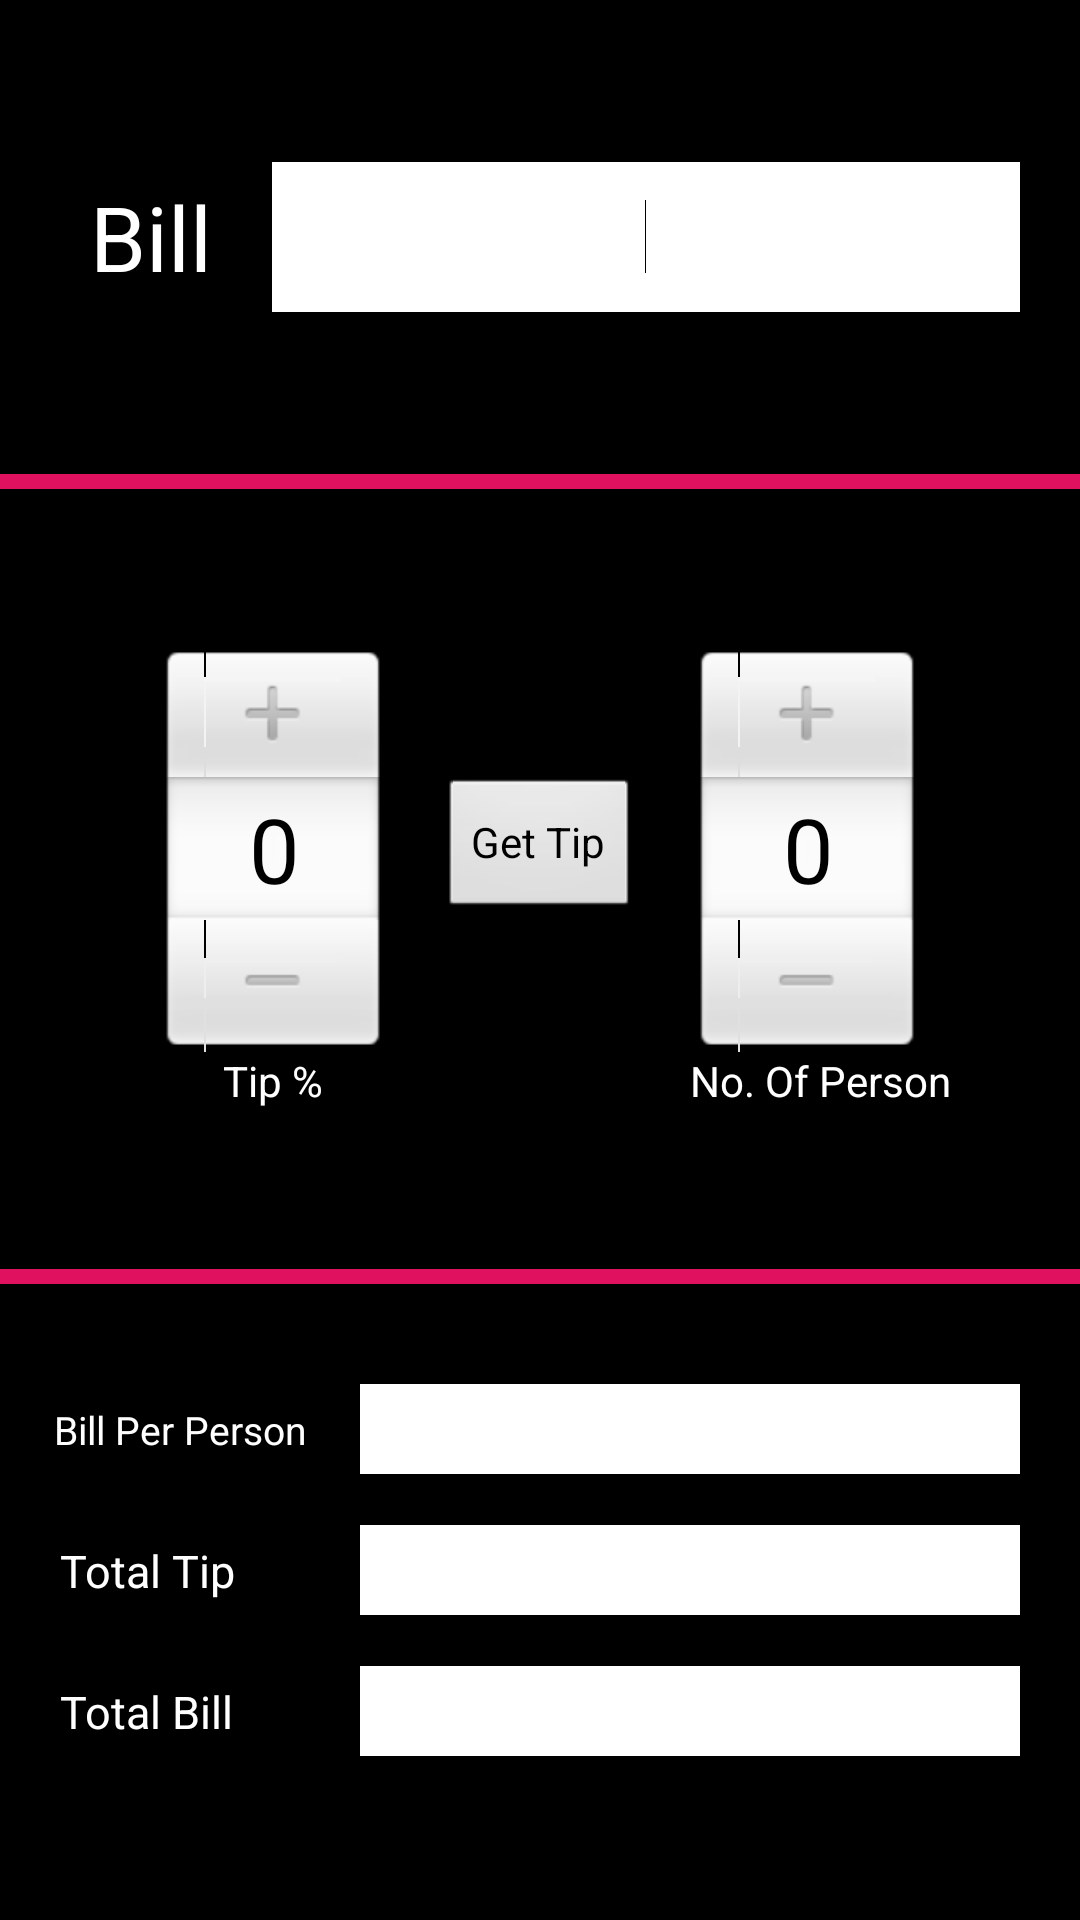

This screen was rendered from an Android layout file. Write that file and the resources it references.
<!-- AndroidManifest.xml: application theme android:Theme.Black.NoTitleBar -->
<!-- res/layout/activity_launcher.xml -->
<LinearLayout xmlns:android="http://schemas.android.com/apk/res/android"
    xmlns:tools="http://schemas.android.com/tools"
    android:id="@+id/LinearLayout1"
    android:layout_width="match_parent"
    android:layout_height="match_parent"
    android:orientation="vertical"
    android:background="#000000"
    android:weightSum="100"
    tools:context=".MainActivity" >

    <RelativeLayout
        android:layout_width="match_parent"
        android:layout_height="wrap_content"
        android:layout_weight="20" >

        <TextView
            android:id="@+id/tVBill"
            android:layout_width="wrap_content"
            android:layout_height="wrap_content"
            android:layout_centerVertical="true"
            android:layout_marginLeft="30dp"
            android:text="Bill"
            android:textColor="#ffffff"
            android:textSize="30sp" />

        <EditText
            android:id="@+id/eTBill"
            android:layout_width="match_parent"
            android:layout_height="50dp"
            android:layout_alignParentRight="true"
            android:layout_centerVertical="true"
            android:layout_margin="20dp"
            android:layout_toRightOf="@+id/tVBill"
            android:background="#ffffff"
            android:ems="10"
            android:textColor="#000000"
            android:gravity="center" >

            <requestFocus />
        </EditText>
    </RelativeLayout>

    <RelativeLayout
        android:layout_width="match_parent"
        android:layout_height="80dp"
        android:layout_gravity="center_vertical"
        
        android:layout_weight="50" >

        <TextView
            android:layout_width="match_parent"
            android:layout_height="5dp"
            android:layout_alignParentTop="true"
            android:background="#E0115F" />

        <TextView
            android:id="@+id/tV2"
            android:layout_width="100dp"
            android:layout_height="match_parent"
            android:layout_centerHorizontal="true"
            android:layout_centerVertical="true" />

        <NumberPicker
            android:id="@+id/nPTip"
            android:layout_width="wrap_content"
            android:layout_height="wrap_content"
            android:layout_centerVertical="true"
            android:layout_marginLeft="32dp" 
            
            android:layout_toLeftOf="@+id/tV2" 
            />

        <TextView
            android:layout_width="wrap_content"
            android:layout_height="wrap_content"
            android:layout_alignLeft="@+id/nPTip"
            android:layout_alignRight="@+id/nPTip"
            android:layout_below="@+id/nPTip"
            android:gravity="center"
            android:text="Tip %"
            android:textColor="#ffffff" />

        <NumberPicker
            android:id="@+id/nPPerson"
            android:layout_width="wrap_content"
            android:layout_height="wrap_content"
            android:layout_centerVertical="true"
            
            android:layout_toRightOf="@+id/tV2" />

        <TextView
            android:id="@+id/tV3"
            android:layout_width="wrap_content"
            android:layout_height="wrap_content"
            android:layout_alignLeft="@+id/nPPerson"
            android:layout_below="@+id/nPPerson"
            android:gravity="center"
            android:text="No. Of Person"
            android:textColor="#ffffff" />


        <Button
            android:id="@+id/button1"
            android:layout_width="wrap_content"
            android:layout_height="wrap_content"
            android:layout_centerHorizontal="true"
            android:layout_centerVertical="true"
            android:text="Get Tip" />

    </RelativeLayout>

    <TextView
            android:id="@+id/tV4"
            android:layout_width="match_parent"
            android:layout_height="5dp"
            android:layout_marginTop="15dp"
            android:background="#E0115F" />
    
    <RelativeLayout
        android:layout_width="match_parent"
        android:layout_height="20dp"
        android:layout_marginTop="30dp"
        android:layout_weight="5" >

        <TextView
            android:id="@+id/tV5"
            android:layout_width="100dp"
            android:layout_height="wrap_content"
            android:layout_centerVertical="true"
            android:layout_marginLeft="10dp"
            android:layout_marginTop="10dp"
            android:text="Bill Per Person"
            android:gravity="center"
            android:textColor="#ffffff"
            android:textSize="13sp" />

        <TextView
            android:id="@+id/TVBillPerPerson"
            android:layout_width="match_parent"
            android:layout_height="30dp"
            android:layout_alignParentRight="true"
            android:layout_centerVertical="true"
            android:layout_marginLeft="10dp"
            android:layout_marginRight="20dp"
            android:layout_marginTop="5dp"
            android:layout_toRightOf="@+id/tV5"
            android:background="#ffffff"
            android:ems="10"
            android:textColor="#000000"
            android:gravity="center" />
    </RelativeLayout>

  

    <RelativeLayout
        android:layout_width="match_parent"
        android:layout_height="20dp"
        android:layout_marginTop="10dp"
        android:layout_weight="5" >

        <TextView
            android:id="@+id/tV7"
            android:layout_width="80dp"
            android:layout_height="wrap_content"
            android:layout_centerVertical="true"
            android:layout_marginLeft="20dp"
            android:text="Total Tip"
            android:textColor="#ffffff"
            android:textSize="15sp" />

        <TextView
            android:id="@+id/TVTip"
            android:layout_width="match_parent"
            android:layout_height="30dp"
            android:layout_alignParentRight="true"
            android:layout_centerVertical="true"
            android:layout_marginLeft="20dp"
            android:layout_marginRight="20dp"
            android:layout_marginTop="5dp"
            android:layout_toRightOf="@+id/tV7"
            android:background="#ffffff"
            android:ems="10"
            android:textColor="#000000"
            android:gravity="center" />
    </RelativeLayout>

    <RelativeLayout
        android:layout_width="match_parent"
        android:layout_height="20dp"
        android:layout_marginTop="10dp"
        android:layout_weight="5" >

        <TextView
            android:id="@+id/tV8"
            android:layout_width="80dp"
            android:layout_height="wrap_content"
            android:layout_centerVertical="true"
            android:layout_marginLeft="20dp"
            android:text="Total Bill"
            android:textColor="#ffffff"
            android:textSize="15sp" />

        <TextView
            android:id="@+id/TVBill"
            android:layout_width="match_parent"
            android:layout_height="30dp"
            android:layout_alignParentRight="true"
            android:layout_centerVertical="true"
            android:layout_marginLeft="20dp"
            android:layout_marginRight="20dp"
            android:layout_marginTop="5dp"
            android:layout_toRightOf="@+id/tV8"
            android:background="#ffffff"
            android:ems="10"
			android:textColor="#000000"
            android:gravity="center" />
    </RelativeLayout>

</LinearLayout>
<!-- resources referenced by this layout -->
<resources>

</resources>
